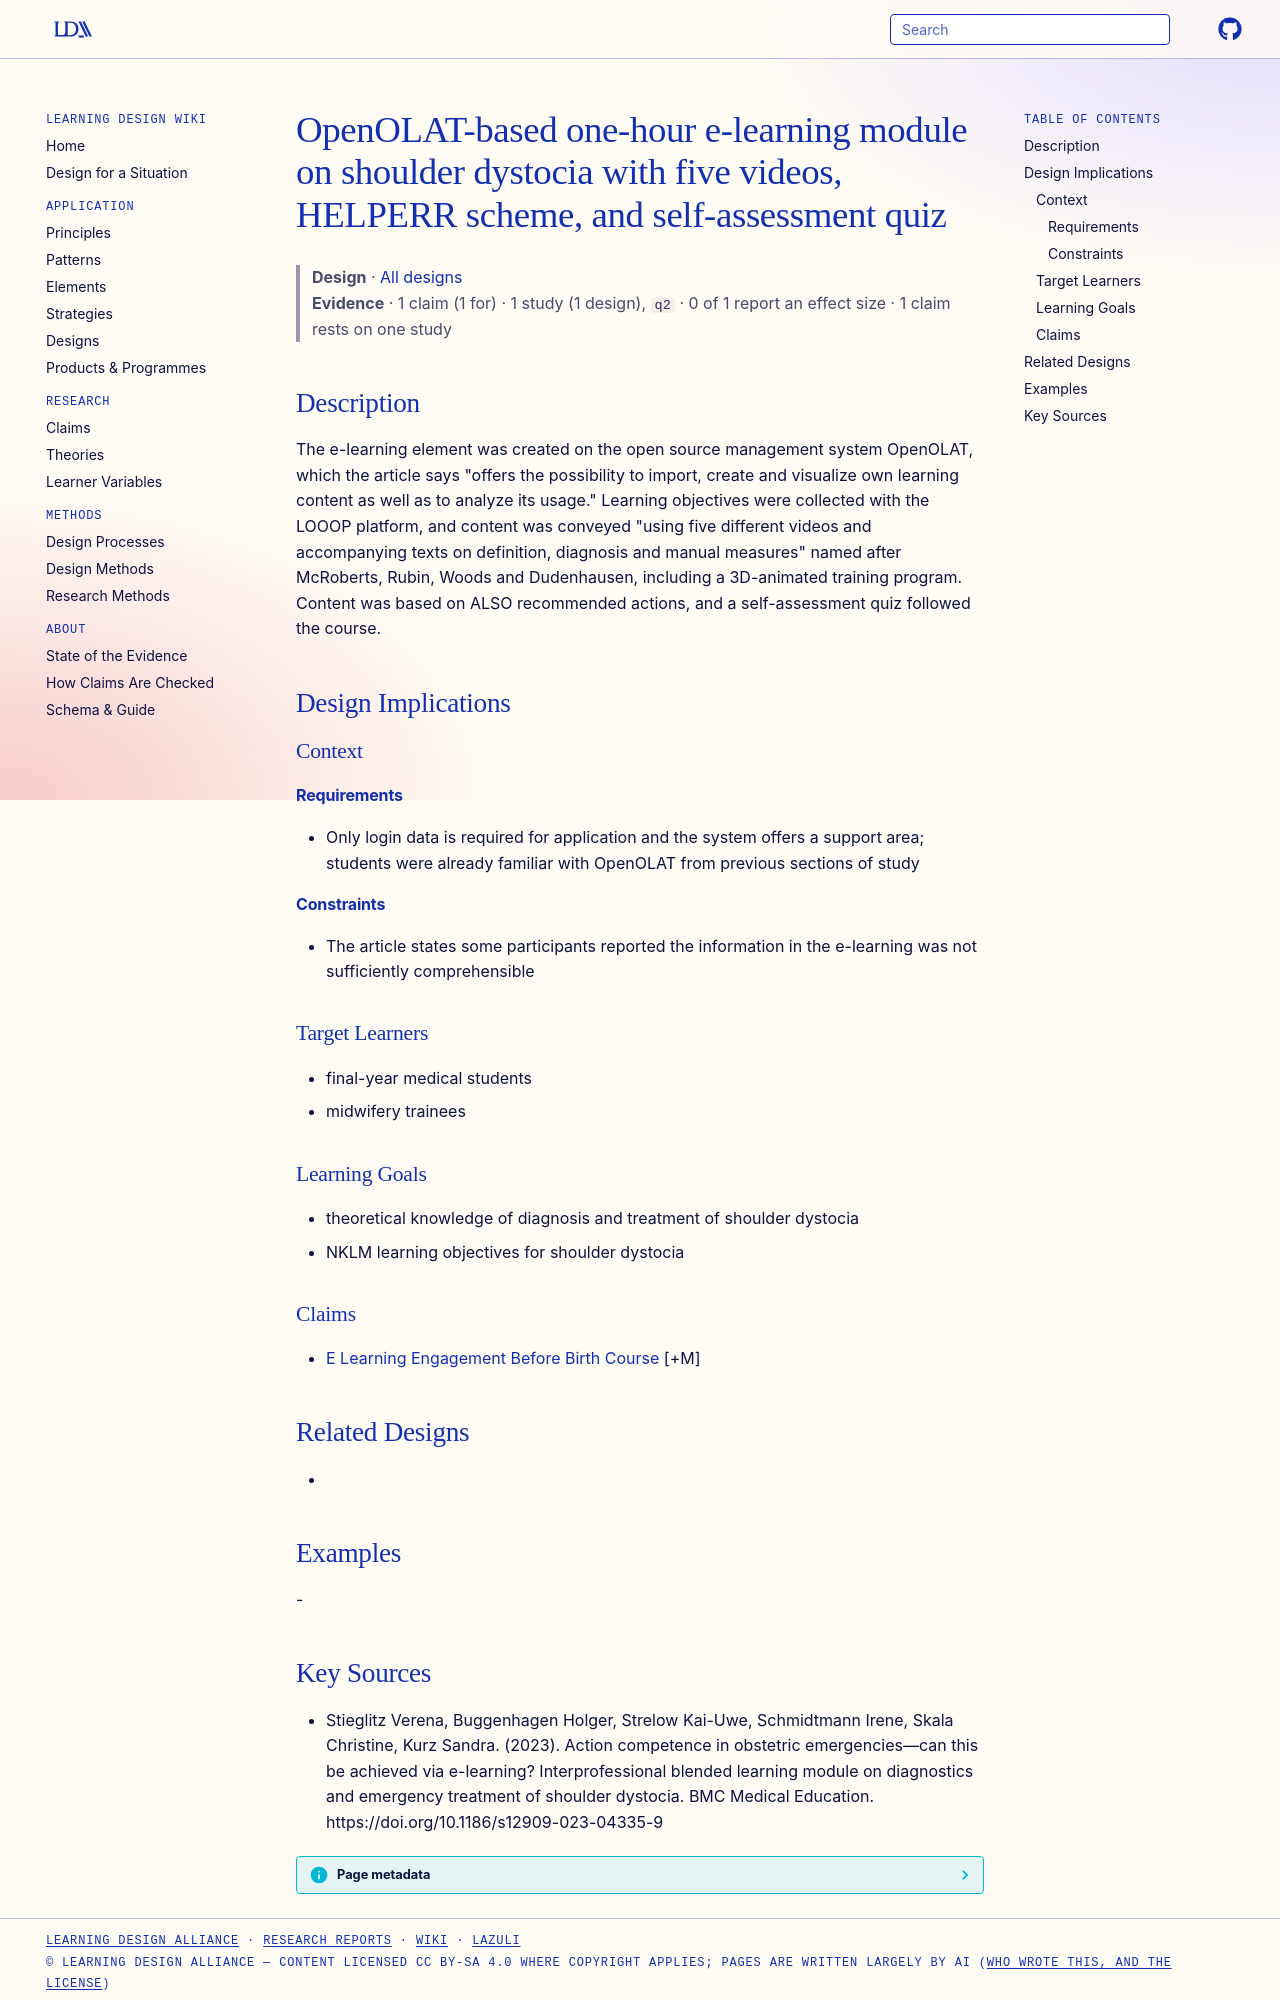

repository: Learning-Design-Alliance/learning-wiki · page: designs/openolat-shoulder-dystocia-elearning-module/index.html · generator: mkdocs

---
type: design
id: openolat-shoulder-dystocia-elearning-module
title: OpenOLAT-based one-hour e-learning module on shoulder dystocia with five videos, HELPERR scheme, and self-assessment quiz
description: "The e-learning element was created on the open source management system OpenOLAT, which the article says \"offers the possibility to import, create and visualize own learning content as well as to analyze its usage.\" L..."
status: review
generated:
  by: "process:settle-candidates"
  at: 2026-11-07
sources:
  - id: stieglitz-verena-2023
    resource: "https://doi.org/10.1186/s12909-023-04335-9"
    title: "Stieglitz Verena, Buggenhagen Holger, Strelow Kai-Uwe, Schmidtmann Irene, Skala Christine, Kurz Sandra. (2023). Action competence in obstetric emergencies—can this be achieved via e-learning? Interprofessional blended learning module on diagnostics and emergency treatment of shoulder dystocia. BMC Medical Education. https://doi.org/10.1186/s12909-023-04335-9"
    author: Stieglitz Verena, Buggenhagen Holger, Strelow Kai-Uwe, Schmidtmann Irene, Skala Christine, Kurz Sandra
---

# OpenOLAT-based one-hour e-learning module on shoulder dystocia with five videos, HELPERR scheme, and self-assessment quiz

> **Design** · [All designs](index.md)
> **Evidence** · 1 claim (1 for) · 1 study (1 design), `q2` · 0 of 1 report an effect size · 1 claim rests on one study

## Description
The e-learning element was created on the open source management system OpenOLAT, which the article says "offers the possibility to import, create and visualize own learning content as well as to analyze its usage." Learning objectives were collected with the LOOOP platform, and content was conveyed "using five different videos and accompanying texts on definition, diagnosis and manual measures" named after McRoberts, Rubin, Woods and Dudenhausen, including a 3D-animated training program. Content was based on ALSO recommended actions, and a self-assessment quiz followed the course.

## Design Implications

### Context
#### Requirements
- Only login data is required for application and the system offers a support area; students were already familiar with OpenOLAT from previous sections of study
#### Constraints
- The article states some participants reported the information in the e-learning was not sufficiently comprehensible

### Target Learners
- final-year medical students
- midwifery trainees

### Learning Goals
- theoretical knowledge of diagnosis and treatment of shoulder dystocia
- NKLM learning objectives for shoulder dystocia

### Claims
- [E Learning Engagement Before Birth Course](../claims/e-learning-engagement-before-birth-course.md) [+M]

## Related Designs
- 

## Examples
-
